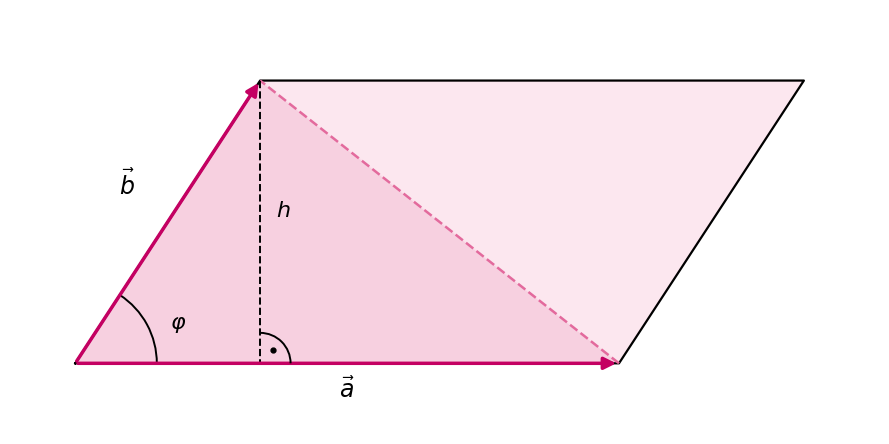

Source code (Python):
import numpy as np
import matplotlib.pyplot as plt
from matplotlib.patches import FancyArrowPatch, Arc

pink = "#C40062"
mittelrosa = "#E36A9D"
hellrosa = "#F3B8D0"
sehrhellrosa = "#FCE1EC"

a = np.array([5.0, 0.0])
b = np.array([1.7, 2.6])

O = np.array([0.0, 0.0])
A = a
B = b
C = a + b
H = np.array([b[0], 0.0])

phi = np.degrees(np.arctan2(b[1], b[0]))

fig, ax = plt.subplots(figsize=(9, 5.5))

ax.fill(
    [O[0], A[0], B[0]],
    [O[1], A[1], B[1]],
    color=hellrosa,
    alpha=0.65,
    zorder=1
)

ax.fill(
    [A[0], B[0], C[0]],
    [A[1], B[1], C[1]],
    color=sehrhellrosa,
    alpha=0.8,
    zorder=1
)

punkte = np.array([O, A, C, B, O])

ax.plot(
    punkte[:, 0],
    punkte[:, 1],
    color="black",
    linewidth=1.6,
    zorder=2
)

ax.plot(
    [A[0], B[0]],
    [A[1], B[1]],
    color=mittelrosa,
    linestyle="--",
    linewidth=1.8,
    zorder=3
)

pfeil_a = FancyArrowPatch(
    O, A,
    arrowstyle="-|>",
    mutation_scale=18,
    linewidth=2.5,
    color=pink,
    zorder=5
)

ax.add_patch(pfeil_a)

pfeil_b = FancyArrowPatch(
    O, B,
    arrowstyle="-|>",
    mutation_scale=18,
    linewidth=2.5,
    color=pink,
    zorder=5
)

ax.add_patch(pfeil_b)

ax.plot(
    [B[0], H[0]],
    [B[1], H[1]],
    color="black",
    linestyle="--",
    linewidth=1.4,
    zorder=4
)

r = 0.28

rechter_winkel = Arc(
    H,
    width=2*r,
    height=2*r,
    angle=0,
    theta1=0,
    theta2=90,
    color="black",
    linewidth=1.4,
    zorder=6
)

ax.add_patch(rechter_winkel)

ax.plot(
    H[0] + 0.12,
    H[1] + 0.12,
    marker=".",
    color="black",
    markersize=7,
    zorder=7
)

winkelbogen = Arc(
    O,
    width=1.5,
    height=1.5,
    angle=0,
    theta1=0,
    theta2=phi,
    color="black",
    linewidth=1.4
)

ax.add_patch(winkelbogen)

ax.text(
    2.5, -0.32,
    r"$\vec{a}$",
    fontsize=17,
    ha="center"
)

ax.text(
    0.48, 1.55,
    r"$\vec{b}$",
    fontsize=17,
    ha="center"
)

ax.text(
    H[0] + 0.15, 1.35,
    r"$h$",
    fontsize=16
)

ax.text(
    0.87, 0.32,
    r"$\varphi$",
    fontsize=16
)

ax.set_aspect("equal")
ax.set_xlim(-0.6, 7.4)
ax.set_ylim(-0.65, 3.25)

ax.axis("off")

plt.tight_layout()

plt.savefig(
    "Vektorprodukt_Parallelogramm.png",
    dpi=300,
    bbox_inches="tight",
    facecolor="white"
)

plt.show()
